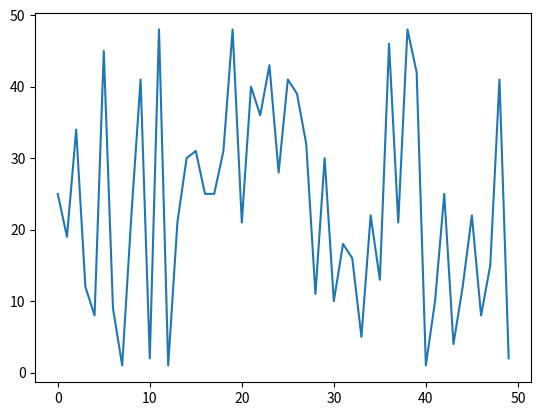

The matplotlib source for this figure:
# -*- coding: UTF-8 -*-
"""
@author:dodio
@description:
@file:main.py
@time:2021/04/02
"""

import numpy as np
import matplotlib.pyplot as plt

data = []
for i in range(50):
    data.append(np.random.randint(0, 50))

pic = plt.figure()
ax = np.arange(0, 50, 1)
plt.plot(ax, data)
plt.show()
